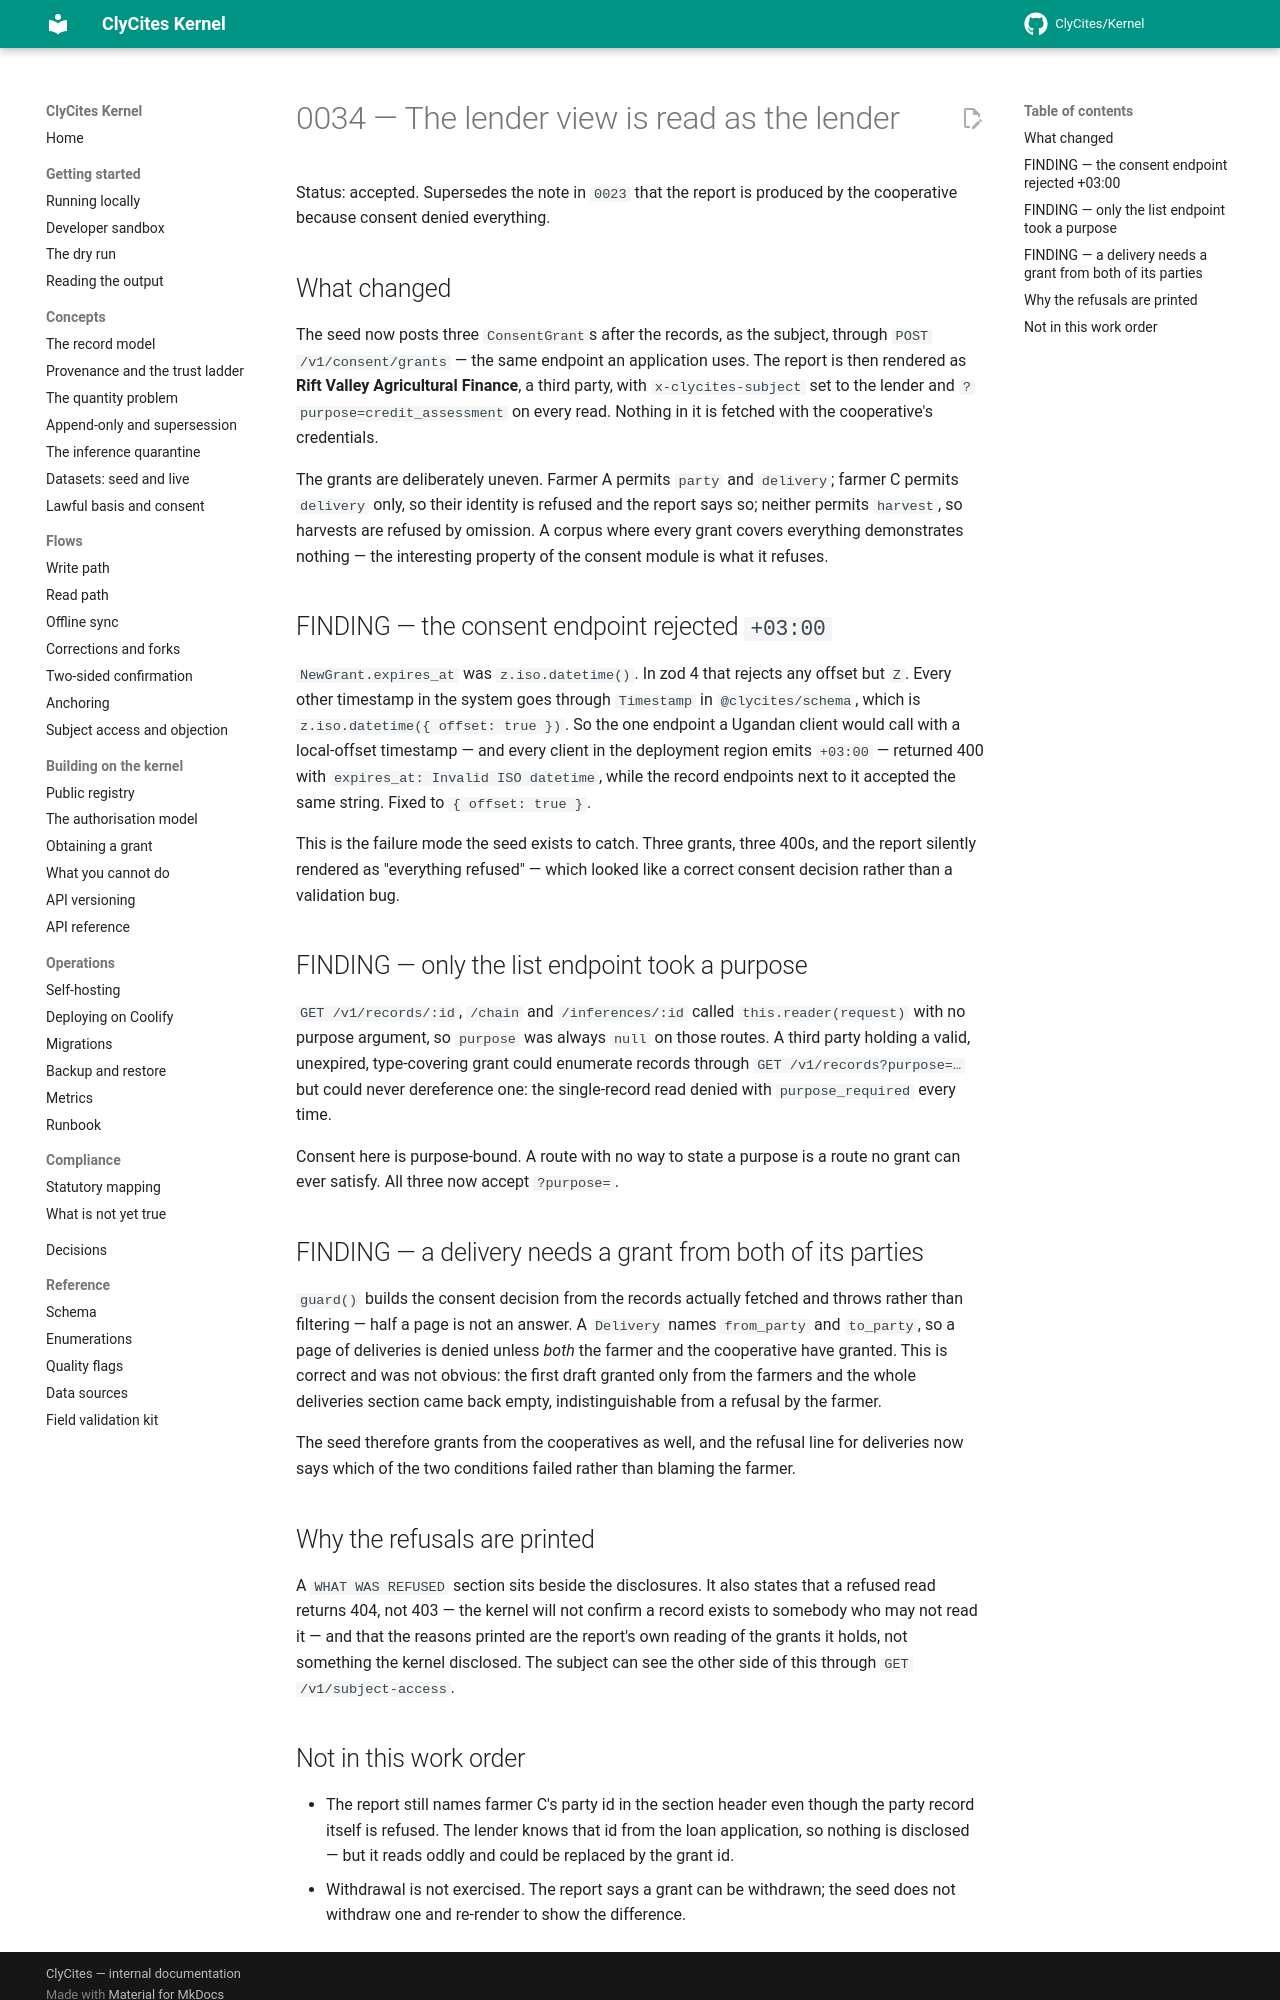

repository: ClyCites/Kernel · page: dev/decisions/0034-p2-lender-view/index.html · generator: mkdocs

# 0034 — The lender view is read as the lender

Status: accepted. Supersedes the note in `0023` that the report is produced by
the cooperative because consent denied everything.

## What changed

The seed now posts three `ConsentGrant`s after the records, as the subject,
through `POST /v1/consent/grants` — the same endpoint an application uses. The
report is then rendered as **Rift Valley Agricultural Finance**, a third party,
with `x-clycites-subject` set to the lender and `?purpose=credit_assessment` on
every read. Nothing in it is fetched with the cooperative's credentials.

The grants are deliberately uneven. Farmer A permits `party` and `delivery`;
farmer C permits `delivery` only, so their identity is refused and the report
says so; neither permits `harvest`, so harvests are refused by omission. A
corpus where every grant covers everything demonstrates nothing — the
interesting property of the consent module is what it refuses.

## FINDING — the consent endpoint rejected `+03:00`

`NewGrant.expires_at` was `z.iso.datetime()`. In zod 4 that rejects any offset
but `Z`. Every other timestamp in the system goes through `Timestamp` in
`@clycites/schema`, which is `z.iso.datetime({ offset: true })`. So the one
endpoint a Ugandan client would call with a local-offset timestamp — and every
client in the deployment region emits `+03:00` — returned 400 with
`expires_at: Invalid ISO datetime`, while the record endpoints next to it
accepted the same string. Fixed to `{ offset: true }`.

This is the failure mode the seed exists to catch. Three grants, three 400s,
and the report silently rendered as "everything refused" — which looked like a
correct consent decision rather than a validation bug.

## FINDING — only the list endpoint took a purpose

`GET /v1/records/:id`, `/chain` and `/inferences/:id` called `this.reader(request)`
with no purpose argument, so `purpose` was always `null` on those routes. A
third party holding a valid, unexpired, type-covering grant could enumerate
records through `GET /v1/records?purpose=…` but could never dereference one:
the single-record read denied with `purpose_required` every time.

Consent here is purpose-bound. A route with no way to state a purpose is a
route no grant can ever satisfy. All three now accept `?purpose=`.

## FINDING — a delivery needs a grant from both of its parties

`guard()` builds the consent decision from the records actually fetched and
throws rather than filtering — half a page is not an answer. A `Delivery` names
`from_party` and `to_party`, so a page of deliveries is denied unless *both*
the farmer and the cooperative have granted. This is correct and was not
obvious: the first draft granted only from the farmers and the whole deliveries
section came back empty, indistinguishable from a refusal by the farmer.

The seed therefore grants from the cooperatives as well, and the refusal line
for deliveries now says which of the two conditions failed rather than blaming
the farmer.

## Why the refusals are printed

A `WHAT WAS REFUSED` section sits beside the disclosures. It also states that a
refused read returns 404, not 403 — the kernel will not confirm a record exists
to somebody who may not read it — and that the reasons printed are the report's
own reading of the grants it holds, not something the kernel disclosed. The
subject can see the other side of this through `GET /v1/subject-access`.
